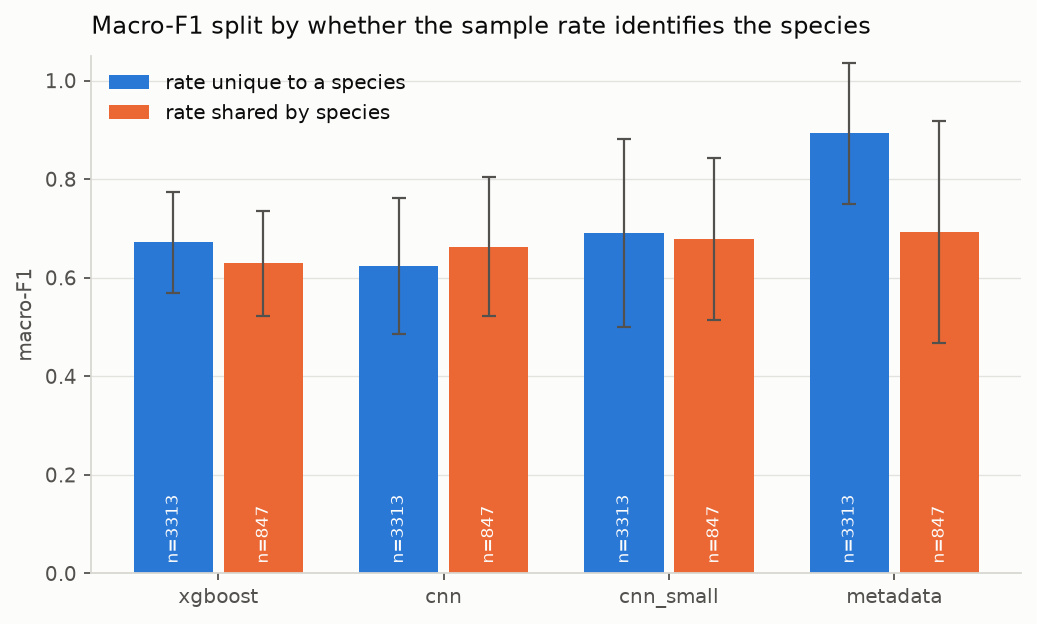

Data behind this chart, as committed beside it:
model, subset, clips, macro_f1_mean, macro_f1_std
xgboost, rate unique to a species, 3313, 0.6714, 0.1034
xgboost, rate shared by species, 847, 0.6295, 0.1067
cnn, rate unique to a species, 3313, 0.6237, 0.1388
cnn, rate shared by species, 847, 0.6631, 0.1415
cnn_small, rate unique to a species, 3313, 0.6903, 0.1903
cnn_small, rate shared by species, 847, 0.6776, 0.1643
metadata, rate unique to a species, 3313, 0.8928, 0.1426
metadata, rate shared by species, 847, 0.6924, 0.2255
